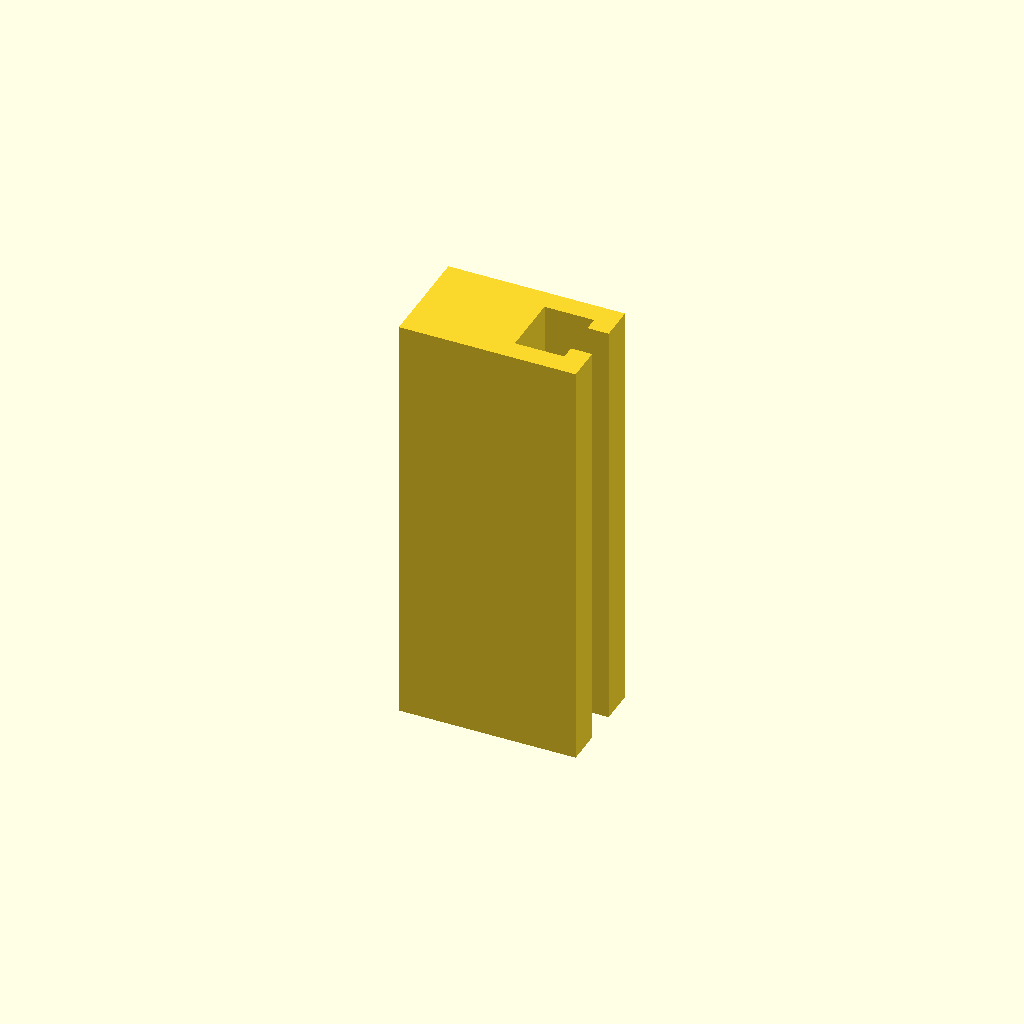
Cell 1: rendered with the file's own defaults.
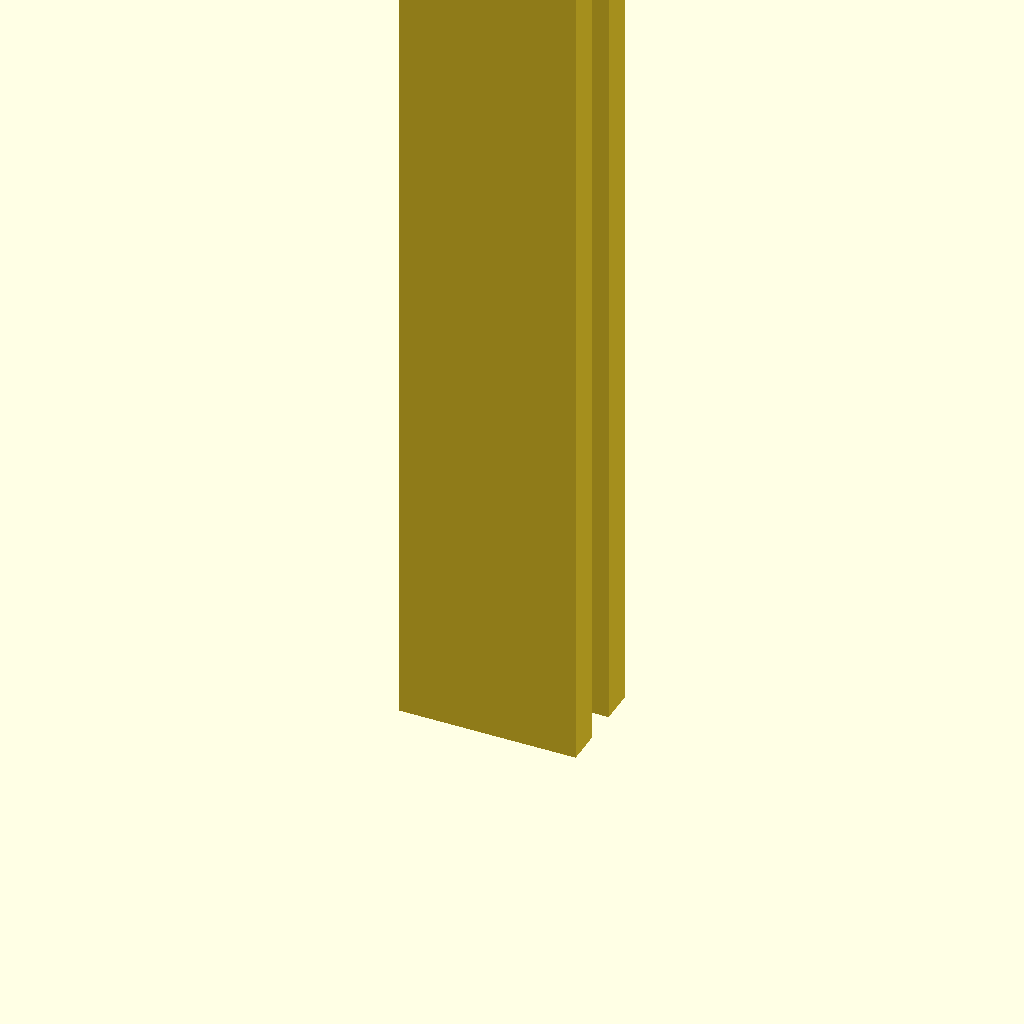
Cell 2: profile_height = 240 (everything else at default).
One fixed orthographic camera (rotation 55°, 0°, 25°; colour scheme Cornfield) for every cell.
The OpenSCAD source (optional_data/data/sketch1/tslots/part_0060.scad):
$fn = 32;

// ----------------------------------------------------------------------
// T-slot rail: 50 x 30 mm section, 120 mm long
// ----------------------------------------------------------------------

// --- parameters (mm) ---
profile_height = 120;     // extrusion height
profile_points = 12;      // points of the closed outline

profile = [[0, 0], [50, 0], [50, 10], [44, 10], [44, 6], [30, 6], [30, 24], [44, 24], [44, 20], [50, 20], [50, 30], [0, 30]];  // single closed polygon, 12 points, counter clockwise

// --- the one profile operation ---
linear_extrude(height = profile_height) polygon(points = profile);
Parameter table extracted from the source (name, type, default, range or options):
profile_height: number, default 120
profile_points: number, default 12
